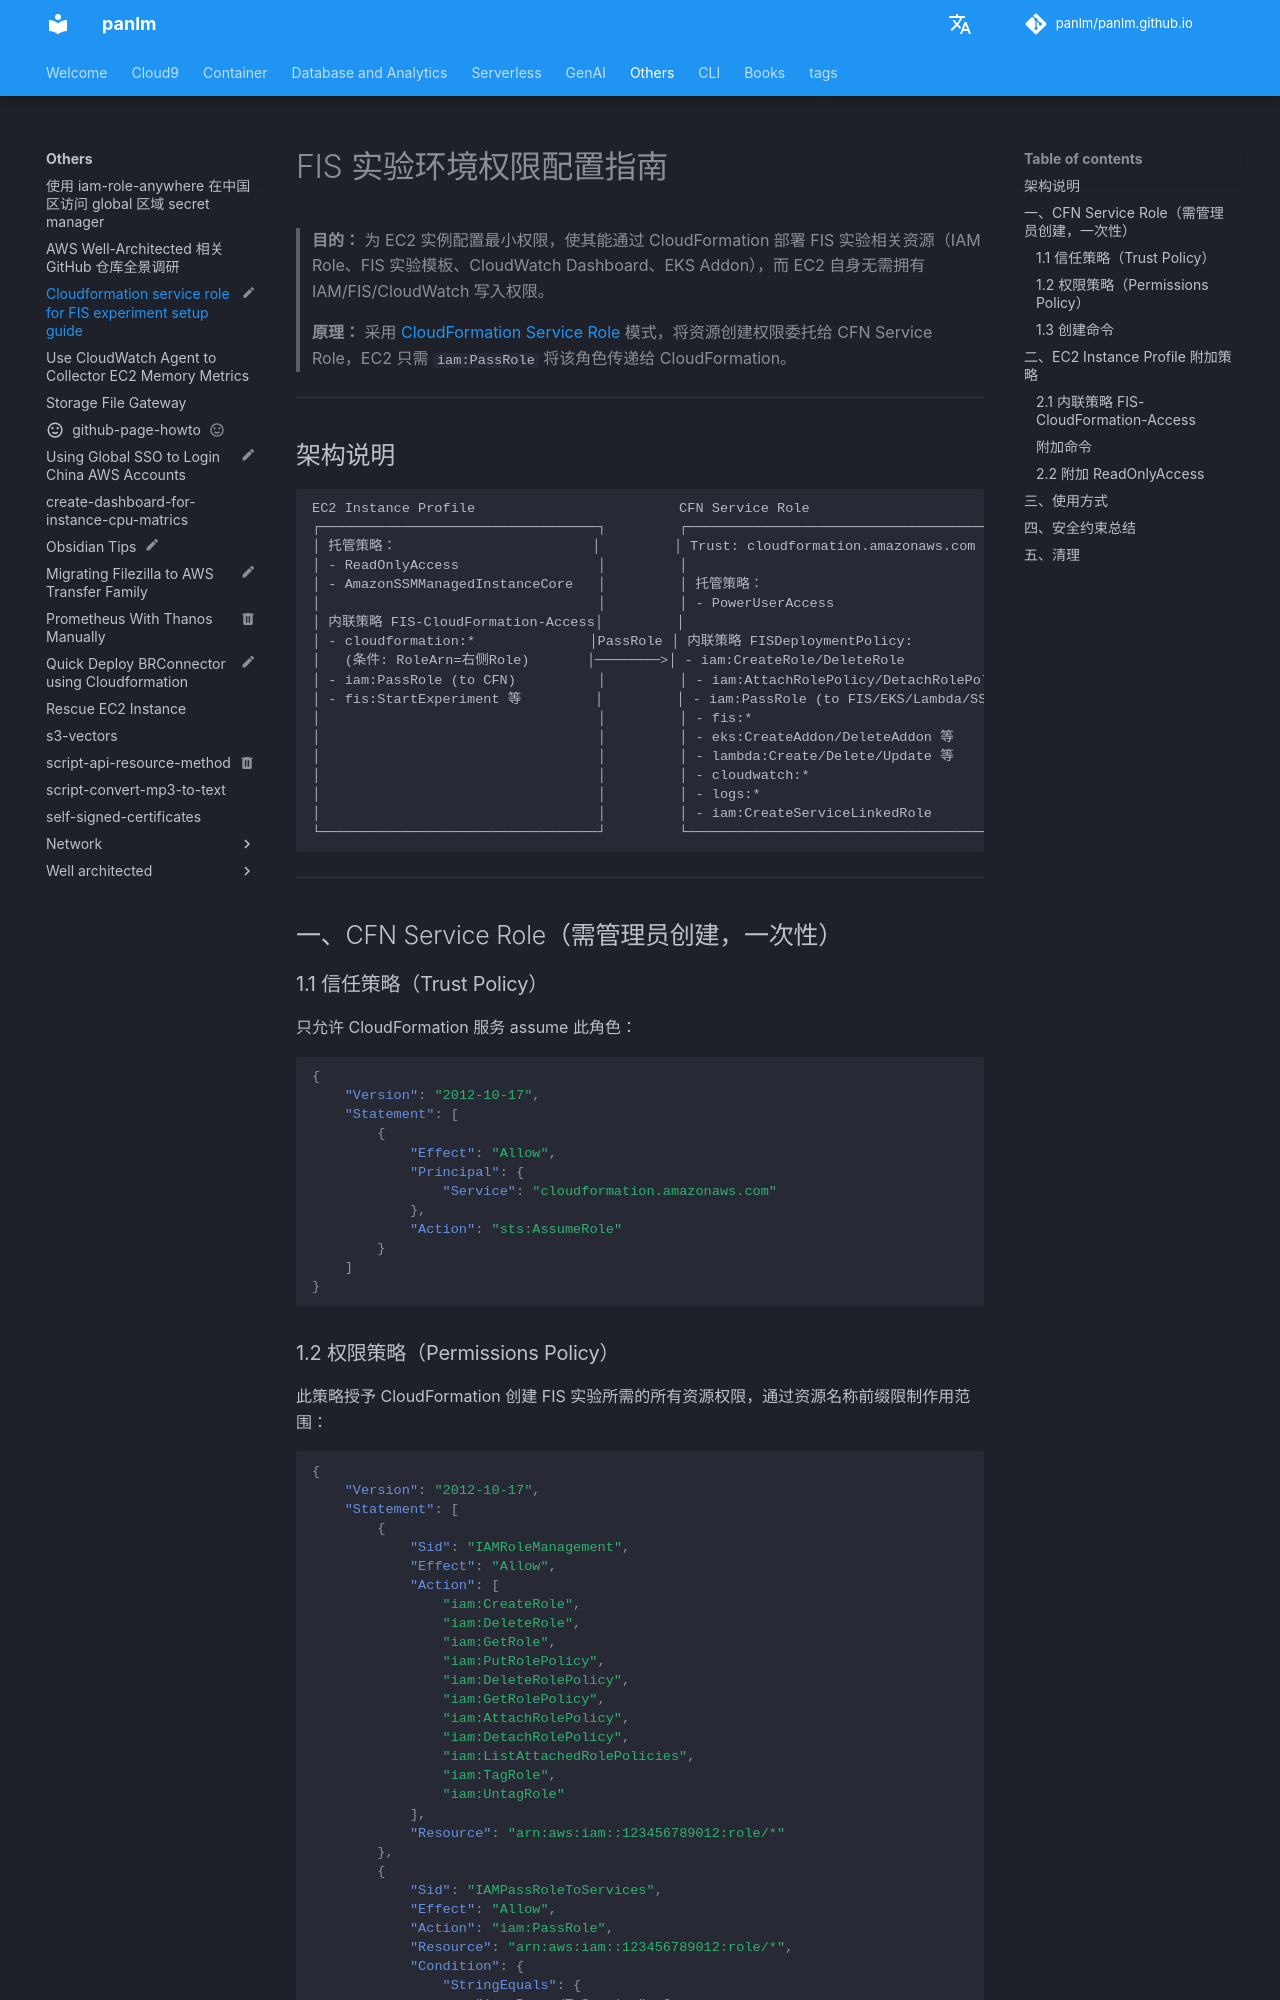

repository: panlm/panlm.github.io · page: others/cfn-service-role-for-fis-experiment-setup-guide/index.html · generator: mkdocs

---
title: Cloudformation service role for FIS experiment setup guide
description: 使用cloudformation服务角色实现最小化权限
type: note
share_link: https://notes-share.aws.panlm.click/3qvt83ae
share_updated: 2026-04-03 09:10:12+08:00
status: myblog
permalink: git-mkdocs/others/cfn-service-role-for-fis-experiment-setup-guide
---

# FIS 实验环境权限配置指南

> **目的：** 为 EC2 实例配置最小权限，使其能通过 CloudFormation 部署 FIS 实验相关资源（IAM Role、FIS 实验模板、CloudWatch Dashboard、EKS Addon），而 EC2 自身无需拥有 IAM/FIS/CloudWatch 写入权限。
>
> **原理：** 采用 [CloudFormation Service Role](https://docs.aws.amazon.com/prescriptive-guidance/latest/least-privilege-cloudformation/service-roles-for-cloudformation.html) 模式，将资源创建权限委托给 CFN Service Role，EC2 只需 `iam:PassRole` 将该角色传递给 CloudFormation。

---

## 架构说明

```
EC2 Instance Profile                         CFN Service Role
┌──────────────────────────────────┐         ┌──────────────────────────────────────────┐
│ 托管策略：                        │         │ Trust: cloudformation.amazonaws.com      │
│ - ReadOnlyAccess                 │         │                                          │
│ - AmazonSSMManagedInstanceCore   │         │ 托管策略：                               │
│                                  │         │ - PowerUserAccess                        │
│ 内联策略 FIS-CloudFormation-Access│         │                                          │
│ - cloudformation:*              │PassRole │ 内联策略 FISDeploymentPolicy:            │
│   (条件: RoleArn=右侧Role)       │────────>│ - iam:CreateRole/DeleteRole              │
│ - iam:PassRole (to CFN)          │         │ - iam:AttachRolePolicy/DetachRolePolicy  │
│ - fis:StartExperiment 等         │         │ - iam:PassRole (to FIS/EKS/Lambda/SSM)       │
│                                  │         │ - fis:*                                  │
│                                  │         │ - eks:CreateAddon/DeleteAddon 等         │
│                                  │         │ - lambda:Create/Delete/Update 等         │
│                                  │         │ - cloudwatch:*                           │
│                                  │         │ - logs:*                                 │
│                                  │         │ - iam:CreateServiceLinkedRole            │
└──────────────────────────────────┘         └──────────────────────────────────────────┘
```

---

## 一、CFN Service Role（需管理员创建，一次性）

### 1.1 信任策略（Trust Policy）

只允许 CloudFormation 服务 assume 此角色：

```json
{
    "Version": "2012-10-17",
    "Statement": [
        {
            "Effect": "Allow",
            "Principal": {
                "Service": "cloudformation.amazonaws.com"
            },
            "Action": "sts:AssumeRole"
        }
    ]
}
```
